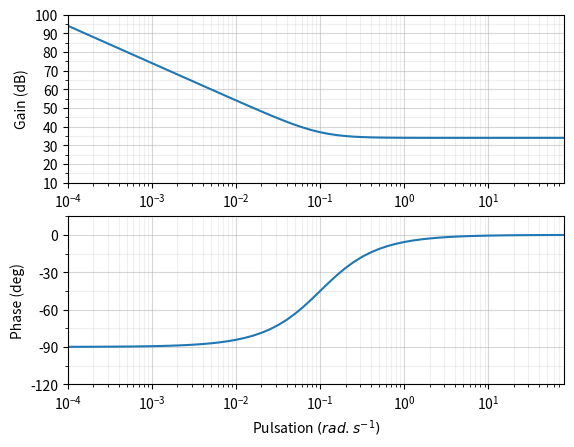

The matplotlib source for this figure:
# On importe les bibliothèques
from matplotlib.pyplot import *
from numpy import *
from cmath import phase
from pylab import *

ordre=1

if ordre==1:
    K=0.2
    tau=10
    w0=1/tau
    def H(w):
        return (1+tau*1j*w)/(K*1j*w)
else:
    K=0.2
    w0=500
    xi=1
    def H(w):
        return K/(1+2*xi*1j*w/w0-w**2/w0**2)


fig=figure('Diagrammes Bode')
puissance_w=arange(log10(w0)-3,log10(w0)+3,0.1)
# Les pulsations w
W=10**puissance_w
# La phase en degré
laphase=[(180/pi)*phase(H(wi)) for wi in W]
# Le module en dB
lemodule=[20*log10(abs(H(wi))) for wi in W]
#Tracer du diagramme de Bode
subplot(211) # Perme    t d’afficher plusieurs graphes (nombre de graphe (2), colonne (1), ligne (1))
diag_mod1,diag_mod2=semilogx(W,lemodule,10,1) # Tracé en semilog du module
axes = gca()
axes.set_xlim(min(W),max(W))
delta=(max(lemodule)-min(lemodule))/10
axes.set_ylim(((min(lemodule)-delta)//10)*10, ((max(lemodule)+delta)//10+1)*10)
axes.set_ylabel('Gain (dB)')
axes.set_xscale('log')
major_ticks_y = np.arange(((min(lemodule)-delta)//10-1)*10, ((max(lemodule)+delta)//10+1)*10+1, (((max(lemodule)-min(lemodule))/5)//5)*5)
minor_ticks_y = np.arange(((min(lemodule)-delta)//10-1)*10, ((max(lemodule)+delta)//10+1)*10+1, (((max(lemodule)-min(lemodule))/10)//5)*5)
axes.set_yticks(major_ticks_y)
axes.set_yticks(minor_ticks_y, minor=True)
axes.grid(True,which='minor', alpha=0.2)
axes.grid(True,which='major', alpha=0.5)
subplot(212)
diag_pha1,diag_pha2=semilogx(W,laphase,10,1) #Tracé en semilog du module
axes = gca()
axes.set_xlim(min(W),max(W))
axes.set_ylim((min(laphase)//30)*30-30, (max(laphase)//30*30)+30)
axes.set_ylabel('Phase (deg)')
axes.set_xlabel('Pulsation $(rad.s^{-1})$')
major_ticks_y = np.arange((min(laphase)//30*30)-30, ((max(laphase)//30+1)*30)+30, 30)
minor_ticks_y = np.arange((min(laphase)//30*30)-30, ((max(laphase)//30+1)*30)+30, 15)
axes.set_yticks(major_ticks_y)
axes.set_yticks(minor_ticks_y, minor=True)
axes.grid(True,which='minor', alpha=0.2)
axes.grid(True,which='major', alpha=0.5)

show()
